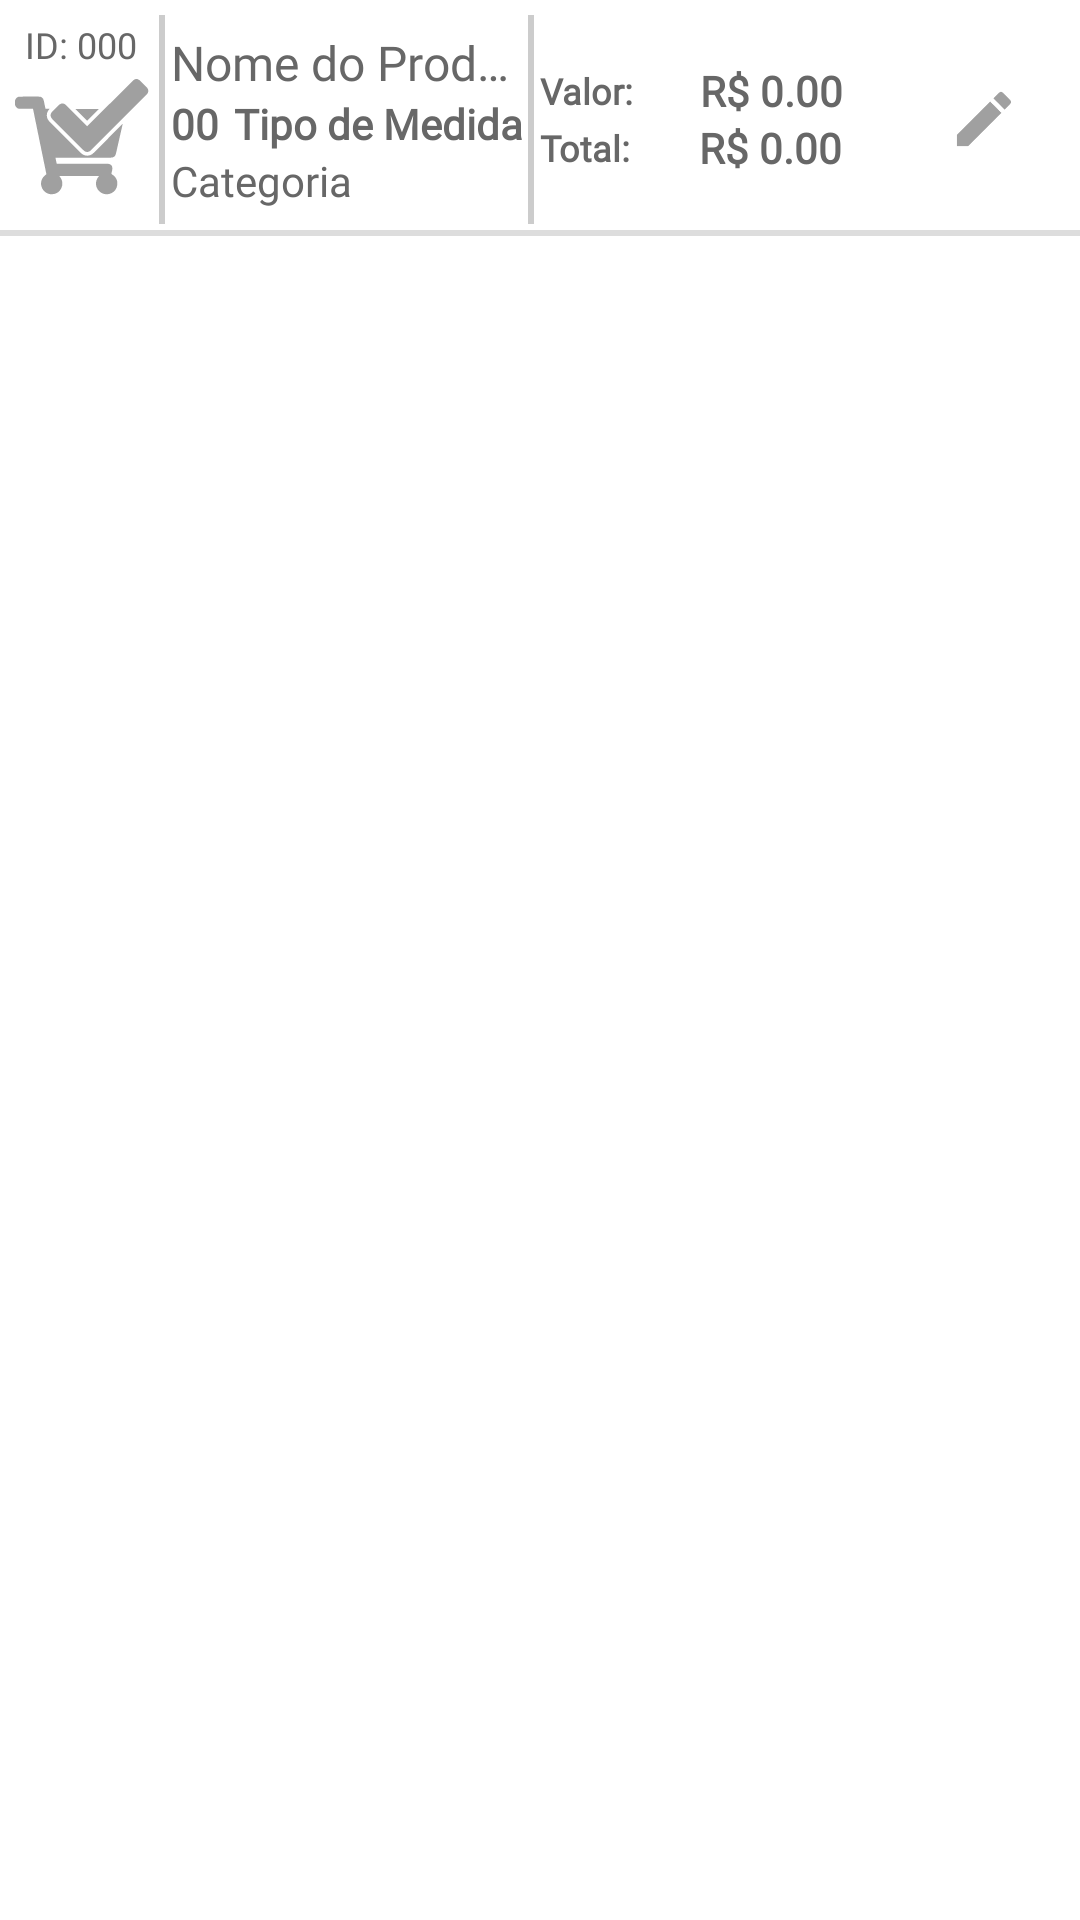

Write the Android layout XML for this screen, with the resource values it uses.
<!-- AndroidManifest.xml: application theme AppTheme -->
<!-- res/layout/body_b02_listconsult.xml -->
<?xml version="1.0" encoding="utf-8"?>
<androidx.cardview.widget.CardView xmlns:android="http://schemas.android.com/apk/res/android"
    xmlns:app="http://schemas.android.com/apk/res-auto"
    xmlns:tools="http://schemas.android.com/tools"
    android:layout_width="match_parent"
    android:layout_height="wrap_content"
    android:orientation="horizontal"
    app:cardBackgroundColor="@color/transparent"
    app:cardElevation="0dp"
    app:cardUseCompatPadding="false"
    app:contentPadding="0dp"
    app:cardCornerRadius="0dp">

    <LinearLayout
        android:id="@+id/main_menu02"
        android:layout_width="match_parent"
        android:layout_height="wrap_content"
        android:gravity="center_vertical"
        android:orientation="horizontal"
        android:paddingBottom="5dp"
        android:paddingEnd="2dp"
        android:paddingStart="2dp"
        android:paddingTop="5dp"
        android:background="@drawable/stl_main_btn"
        android:baselineAligned="false">

        <LinearLayout
            android:layout_width="wrap_content"
            android:layout_height="match_parent"
            android:orientation="vertical"
            android:gravity="center_vertical"
            tools:ignore="UseCompoundDrawables">

            <TextView
                android:id="@+id/idProductITEM02"
                android:layout_width="match_parent"
                android:layout_height="wrap_content"
                android:fontFamily="@font/roboto_light"
                android:text="@string/num1"
                android:textColor="@color/textPreto05"
                android:textSize="12sp"
                android:textAlignment="center"
                android:singleLine="true"/>

            <ImageView
                android:id="@+id/productInCart02"
                android:layout_width="@dimen/img_listcreat_tipo"
                android:layout_height="@dimen/img_listcreat_tipo"
                android:contentDescription="@string/checkProduct"
                android:paddingBottom="5dp"
                android:paddingEnd="0dp"
                android:paddingStart="0dp"
                android:paddingTop="0dp"
                app:srcCompat="@drawable/ic_item_incart"/>

        </LinearLayout>

        <LinearLayout
            android:layout_width="0dp"
            android:layout_height="match_parent"
            android:layout_weight="1"
            android:gravity="center_vertical"
            android:orientation="vertical"
            android:background="@drawable/stl_tire_text_border_l"
            android:paddingTop="5dp"
            android:paddingBottom="5dp">

            <TextView
                android:id="@+id/nomeProductITEM02"
                android:layout_width="match_parent"
                android:layout_height="wrap_content"
                android:fontFamily="@font/raleway_bold"
                android:text="@string/nomeProduct"
                android:textColor="@color/textPreto05"
                android:textSize="16sp"
                android:ellipsize="end"
                android:singleLine="true"/>

            <LinearLayout
                android:layout_width="match_parent"
                android:layout_height="wrap_content"
                android:gravity="center_vertical"
                android:orientation="horizontal"
                android:layout_gravity="center">

                <TextView
                    android:id="@+id/quantProductITEM02"
                    android:layout_width="wrap_content"
                    android:layout_height="wrap_content"
                    android:fontFamily="@font/roboto_light"
                    android:textStyle="bold"
                    android:paddingEnd="5dp"
                    android:paddingStart="0dp"
                    android:text="@string/num0"
                    android:textColor="@color/textPreto05"
                    android:textSize="14sp" />

                <TextView
                    android:id="@+id/medidaProductITEM02"
                    android:layout_width="0dp"
                    android:layout_height="wrap_content"
                    android:layout_weight="1"
                    android:fontFamily="@font/roboto_light"
                    android:textStyle="bold"
                    android:text="@string/medidaProduct"
                    android:textColor="@color/textPreto05"
                    android:textSize="14sp"
                    android:ellipsize="end"
                    android:singleLine="true"/>

            </LinearLayout>

            <TextView
                android:id="@+id/tipoProductITEM02"
                android:layout_width="match_parent"
                android:layout_height="wrap_content"
                android:fontFamily="@font/roboto_light"
                android:text="@string/tipoProduct"
                android:textColor="@color/textPreto05"
                android:textSize="14sp"
                android:ellipsize="end"
                android:singleLine="true"/>

        </LinearLayout>

        <LinearLayout
            android:id="@+id/textValorOptionA02"
            android:visibility="gone"
            android:layout_width="0dp"
            android:layout_height="match_parent"
            android:layout_weight="1"
            android:gravity="center_vertical"
            android:orientation="vertical"
            android:background="@drawable/stl_tire_text_border_l">

            <TextView
                android:layout_width="match_parent"
                android:layout_height="wrap_content"
                android:fontFamily="@font/raleway_regular"
                android:text="@string/product_valor_vazio"
                android:textColor="@color/textVermelho02"
                android:textSize="12sp"
                android:textAlignment="center"/>

        </LinearLayout>

        <LinearLayout
            android:id="@+id/textValorOptionB02"
            android:visibility="visible"
            android:layout_width="0dp"
            android:layout_height="match_parent"
            android:layout_weight="1"
            android:gravity="center_vertical"
            android:orientation="vertical"
            android:background="@drawable/stl_tire_text_border_l">

            <LinearLayout
                android:layout_width="match_parent"
                android:layout_height="wrap_content"
                android:gravity="center_vertical"
                android:orientation="horizontal">

                <TextView
                    android:layout_width="wrap_content"
                    android:layout_height="wrap_content"
                    android:fontFamily="@font/roboto_light"
                    android:textStyle="bold"
                    android:paddingEnd="5dp"
                    android:paddingStart="0dp"
                    android:text="@string/valor"
                    android:textColor="@color/textPreto05"
                    android:textSize="12sp" />

                <TextView
                    android:id="@+id/valorProductITEM02"
                    android:layout_width="0dp"
                    android:layout_height="wrap_content"
                    android:layout_weight="1"
                    android:fontFamily="@font/roboto_light"
                    android:textStyle="bold"
                    android:textAlignment="center"
                    android:text="@string/num2"
                    android:textColor="@color/textPreto05"
                    android:textSize="14sp"
                    android:ellipsize="end"
                    android:singleLine="true"/>

            </LinearLayout>

            <LinearLayout
                android:layout_width="match_parent"
                android:layout_height="wrap_content"
                android:gravity="center_vertical"
                android:orientation="horizontal">

                <TextView
                    android:layout_width="wrap_content"
                    android:layout_height="wrap_content"
                    android:fontFamily="@font/roboto_light"
                    android:textStyle="bold"
                    android:paddingEnd="5dp"
                    android:paddingStart="0dp"
                    android:text="@string/total"
                    android:textColor="@color/textPreto05"
                    android:textSize="12sp" />

                <TextView
                    android:id="@+id/totalProductITEM02"
                    android:layout_width="0dp"
                    android:layout_height="wrap_content"
                    android:layout_weight="1"
                    android:fontFamily="@font/roboto_light"
                    android:textStyle="bold"
                    android:textAlignment="center"
                    android:text="@string/num2"
                    android:textColor="@color/textPreto05"
                    android:textSize="14sp"
                    android:ellipsize="end"
                    android:singleLine="true"/>

            </LinearLayout>

        </LinearLayout>

        <LinearLayout
            android:layout_width="wrap_content"
            android:layout_height="match_parent"
            android:paddingEnd="10dp"
            android:paddingStart="10dp"
            android:gravity="center_vertical">

            <ImageView
                android:id="@+id/editValorProductITEM02"
                android:layout_width="@dimen/img_listcreat_btn"
                android:layout_height="@dimen/img_listcreat_btn"
                android:contentDescription="@string/editProduct"
                android:padding="8dp"
                app:srcCompat="@drawable/ic_item_edit"
                android:background="@drawable/stl_item_color"/>

        </LinearLayout>

    </LinearLayout>

</androidx.cardview.widget.CardView>
<!-- resources referenced by this layout -->
<resources>
  <color name="textPreto05">#676767</color>
  <color name="textVermelho02">#FF2121</color>
  <color name="transparent">#0000</color>
  <dimen name="img_listcreat_btn">40dp</dimen>
  <dimen name="img_listcreat_tipo">50dp</dimen>
  <!-- drawable ic_item_edit (drawable-anydpi) -->
  <vector xmlns:android="http://schemas.android.com/apk/res/android"
      android:width="24dp"
      android:height="24dp"
      android:viewportWidth="24"
      android:viewportHeight="24"
      android:tint="#888888"
      android:alpha="0.8">
    <path
        android:fillColor="@android:color/white"
        android:pathData="M3,17.25V21h3.75L17.81,9.94l-3.75,-3.75L3,17.25zM20.71,7.04c0.39,-0.39 0.39,-1.02 0,-1.41l-2.34,-2.34c-0.39,-0.39 -1.02,-0.39 -1.41,0l-1.83,1.83 3.75,3.75 1.83,-1.83z"/>
  </vector>
  <!-- drawable stl_main_btn (drawable) -->
  <?xml version="1.0" encoding="utf-8"?>
  <selector
      xmlns:android="http://schemas.android.com/apk/res/android"
      android:enterFadeDuration="50"
      android:exitFadeDuration="200">
  
      <item android:drawable="@drawable/stl_main_btn_selec" android:state_pressed="true"/>
      <item android:drawable="@drawable/stl_main_btn_selec" android:state_focused="true"/>
      <item android:drawable="@drawable/stl_main_btn_nor"/>
  
  </selector>
  <!-- drawable stl_tire_text_border_l (drawable) -->
  <?xml version="1.0" encoding="utf-8"?>
  <layer-list xmlns:android="http://schemas.android.com/apk/res/android" >
      <item
          android:bottom="-4dp"
          android:left="1dp"
          android:right="-4dp"
          android:top="-4dp">
          <shape android:shape="rectangle" >
              <stroke
                  android:width="2dp"
                  android:color="@color/textPreto07" />
  
              <solid android:color="#00FFFFFF" />
  
              <padding android:left="5dp"
                  android:right="0dp"
                  android:top="0dp"
                  android:bottom="0dp"  />
  
          </shape>
      </item>
  </layer-list>
  <string name="checkProduct">Checar Produto</string>
  <string name="editProduct">Editar Produto</string>
  <string name="medidaProduct">Tipo de Medida</string>
  <string name="nomeProduct">Nome do Produto</string>
  <string name="num0">00</string>
  <string name="num1">ID: 000</string>
  <string name="num2">R$ 0.00</string>
  <string name="product_valor_vazio">Adicione o valor do Produto.</string>
  <string name="tipoProduct">Categoria</string>
  <string name="total">Total:</string>
  <string name="valor">Valor:</string>
  <style name="AppTheme" parent="Theme.AppCompat.Light.NoActionBar">
          <item name="colorPrimary">@color/colorPrimary</item>
          <item name="colorPrimaryDark">@color/colorPrimaryDark</item>
          <item name="colorAccent">@color/colorAccent</item>
          <item name="android:colorAccent">@color/colorAccent</item>
          <item name="android:textColorPrimary">@color/textColorPrimary</item>
          <item name="android:windowBackground">@color/windowBackground</item>
          <item name="android:statusBarColor">@color/NavigationBarColor</item>
          <item name="android:navigationBarColor">@color/NavigationBarColor</item>
      </style>
  <color name="textPreto07">#CCC</color>
  <color name="colorPrimary">#FFF</color>
  <color name="colorPrimaryDark">#222</color>
  <color name="colorAccent">#2288ff</color>
  <color name="textColorPrimary">#676767</color>
  <color name="windowBackground">#ffffff</color>
  <color name="NavigationBarColor">#222</color>
  <color name="textPreto08">#DDD</color>
</resources>
